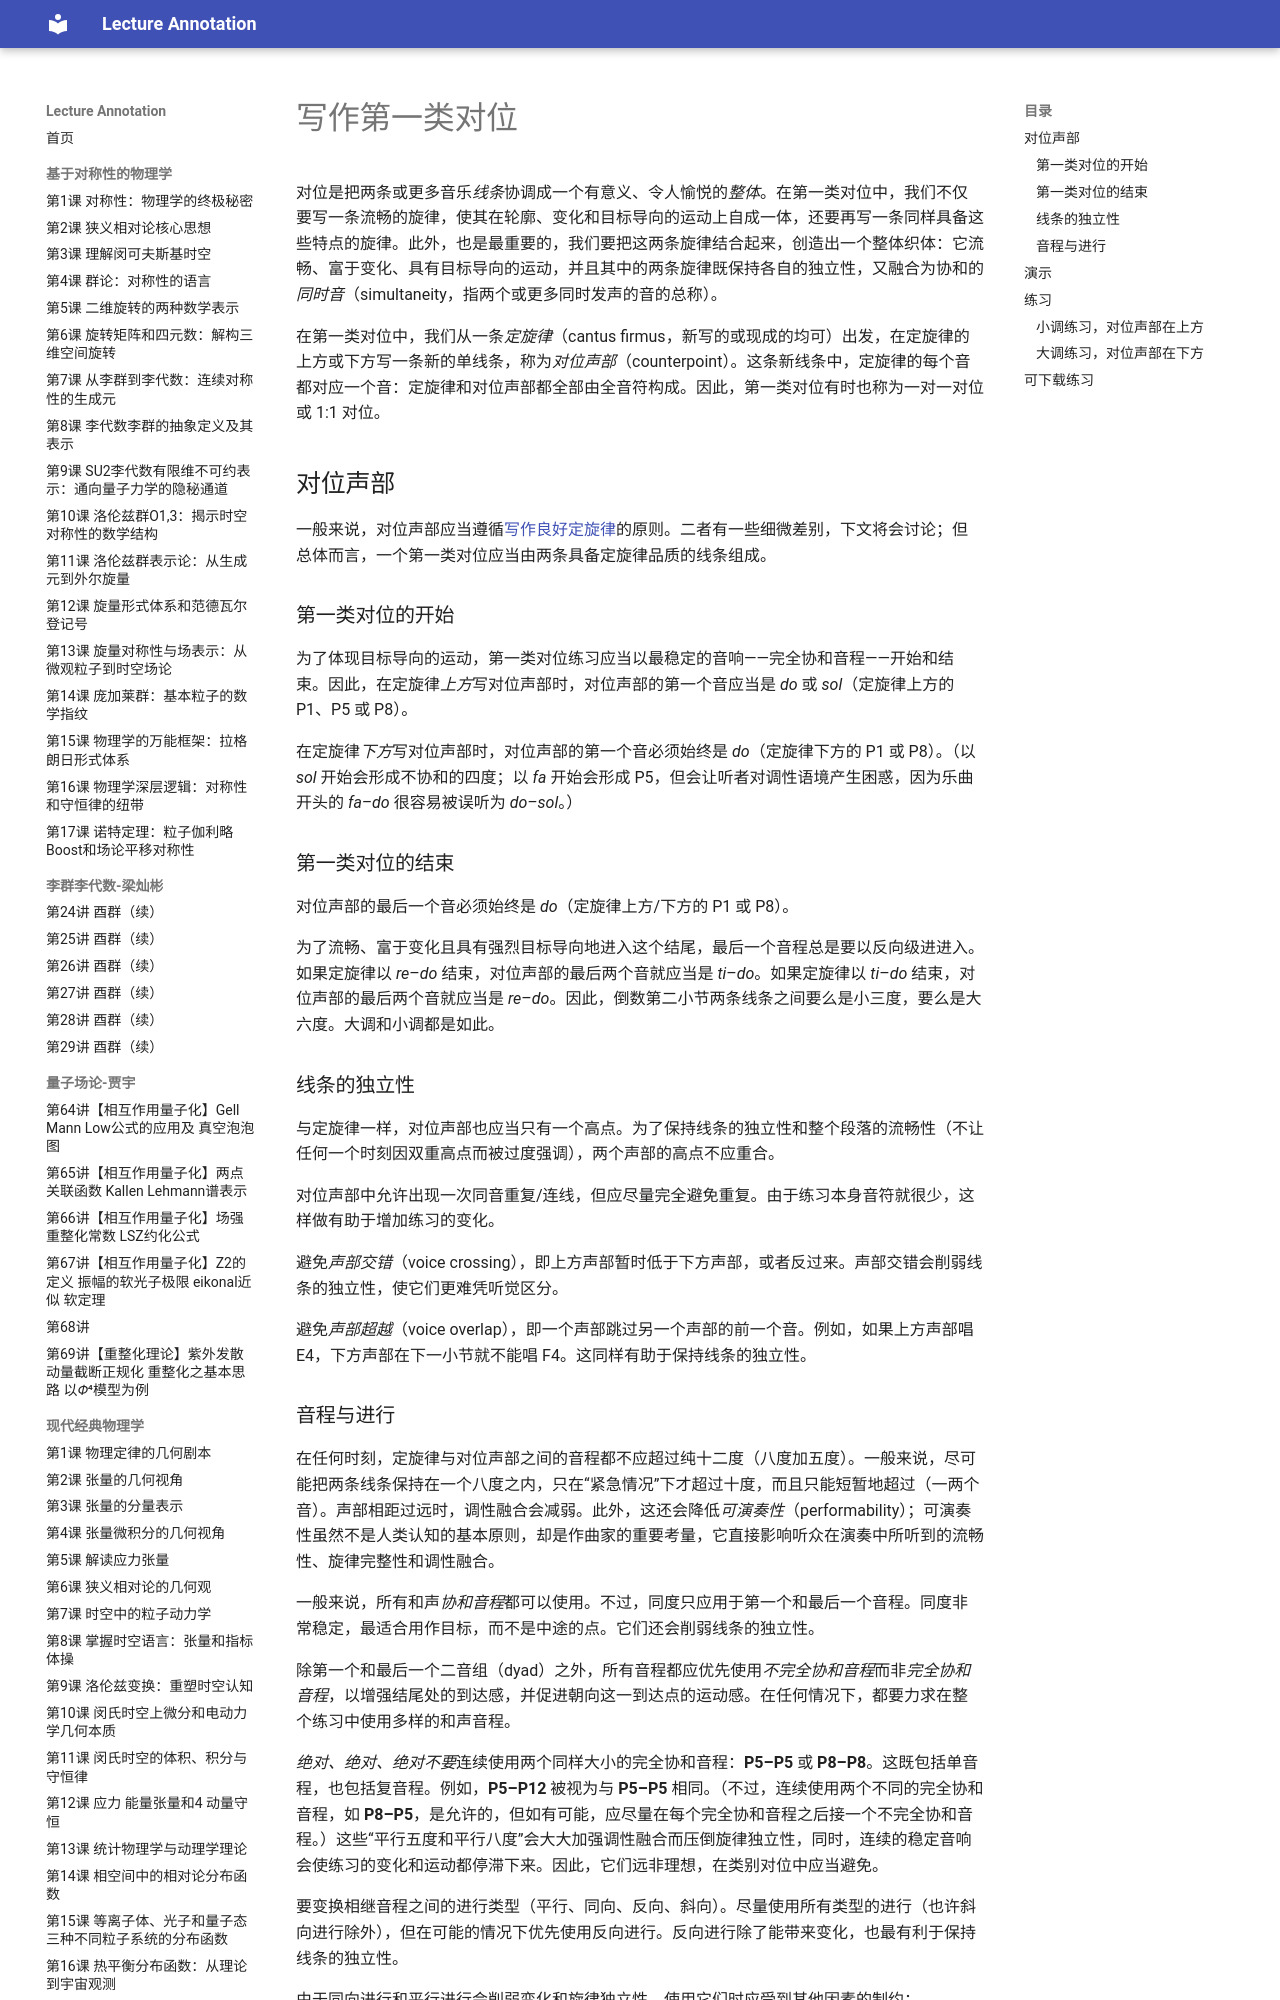

repository: k-l-lambda/lecture-annotation · page: ebooks/omt/firstSpecies/index.html · generator: mkdocs

# 写作第一类对位

对位是把两条或更多音乐*线条*协调成一个有意义、令人愉悦的*整体*。在第一类对位中，我们不仅要写一条流畅的旋律，使其在轮廓、变化和目标导向的运动上自成一体，还要再写一条同样具备这些特点的旋律。此外，也是最重要的，我们要把这两条旋律结合起来，创造出一个整体织体：它流畅、富于变化、具有目标导向的运动，并且其中的两条旋律既保持各自的独立性，又融合为协和的*同时音*（simultaneity，指两个或更多同时发声的音的总称）。

在第一类对位中，我们从一条*定旋律*（cantus firmus，新写的或现成的均可）出发，在定旋律的上方或下方写一条新的单线条，称为*对位声部*（counterpoint）。这条新线条中，定旋律的每个音都对应一个音：定旋律和对位声部都全部由全音符构成。因此，第一类对位有时也称为一对一对位或 1:1 对位。

## 对位声部

一般来说，对位声部应当遵循[写作良好定旋律](cantusFirmus.md)的原则。二者有一些细微差别，下文将会讨论；但总体而言，一个第一类对位应当由两条具备定旋律品质的线条组成。

### 第一类对位的开始

为了体现目标导向的运动，第一类对位练习应当以最稳定的音响——完全协和音程——开始和结束。因此，在定旋律*上方*写对位声部时，对位声部的第一个音应当是 *do* 或 *sol*（定旋律上方的 P1、P5 或 P8）。

在定旋律*下方*写对位声部时，对位声部的第一个音必须始终是 *do*（定旋律下方的 P1 或 P8）。（以 *sol* 开始会形成不协和的四度；以 *fa* 开始会形成 P5，但会让听者对调性语境产生困惑，因为乐曲开头的 *fa–do* 很容易被误听为 *do–sol*。）

### 第一类对位的结束

对位声部的最后一个音必须始终是 *do*（定旋律上方/下方的 P1 或 P8）。

为了流畅、富于变化且具有强烈目标导向地进入这个结尾，最后一个音程总是要以反向级进进入。如果定旋律以 *re*–*do* 结束，对位声部的最后两个音就应当是 *ti*–*do*。如果定旋律以 *ti*–*do* 结束，对位声部的最后两个音就应当是 *re*–*do*。因此，倒数第二小节两条线条之间要么是小三度，要么是大六度。大调和小调都是如此。

### 线条的独立性

与定旋律一样，对位声部也应当只有一个高点。为了保持线条的独立性和整个段落的流畅性（不让任何一个时刻因双重高点而被过度强调），两个声部的高点不应重合。

对位声部中允许出现一次同音重复/连线，但应尽量完全避免重复。由于练习本身音符就很少，这样做有助于增加练习的变化。

避免*声部交错*（voice crossing），即上方声部暂时低于下方声部，或者反过来。声部交错会削弱线条的独立性，使它们更难凭听觉区分。

避免*声部超越*（voice overlap），即一个声部跳过另一个声部的前一个音。例如，如果上方声部唱 E4，下方声部在下一小节就不能唱 F4。这同样有助于保持线条的独立性。
